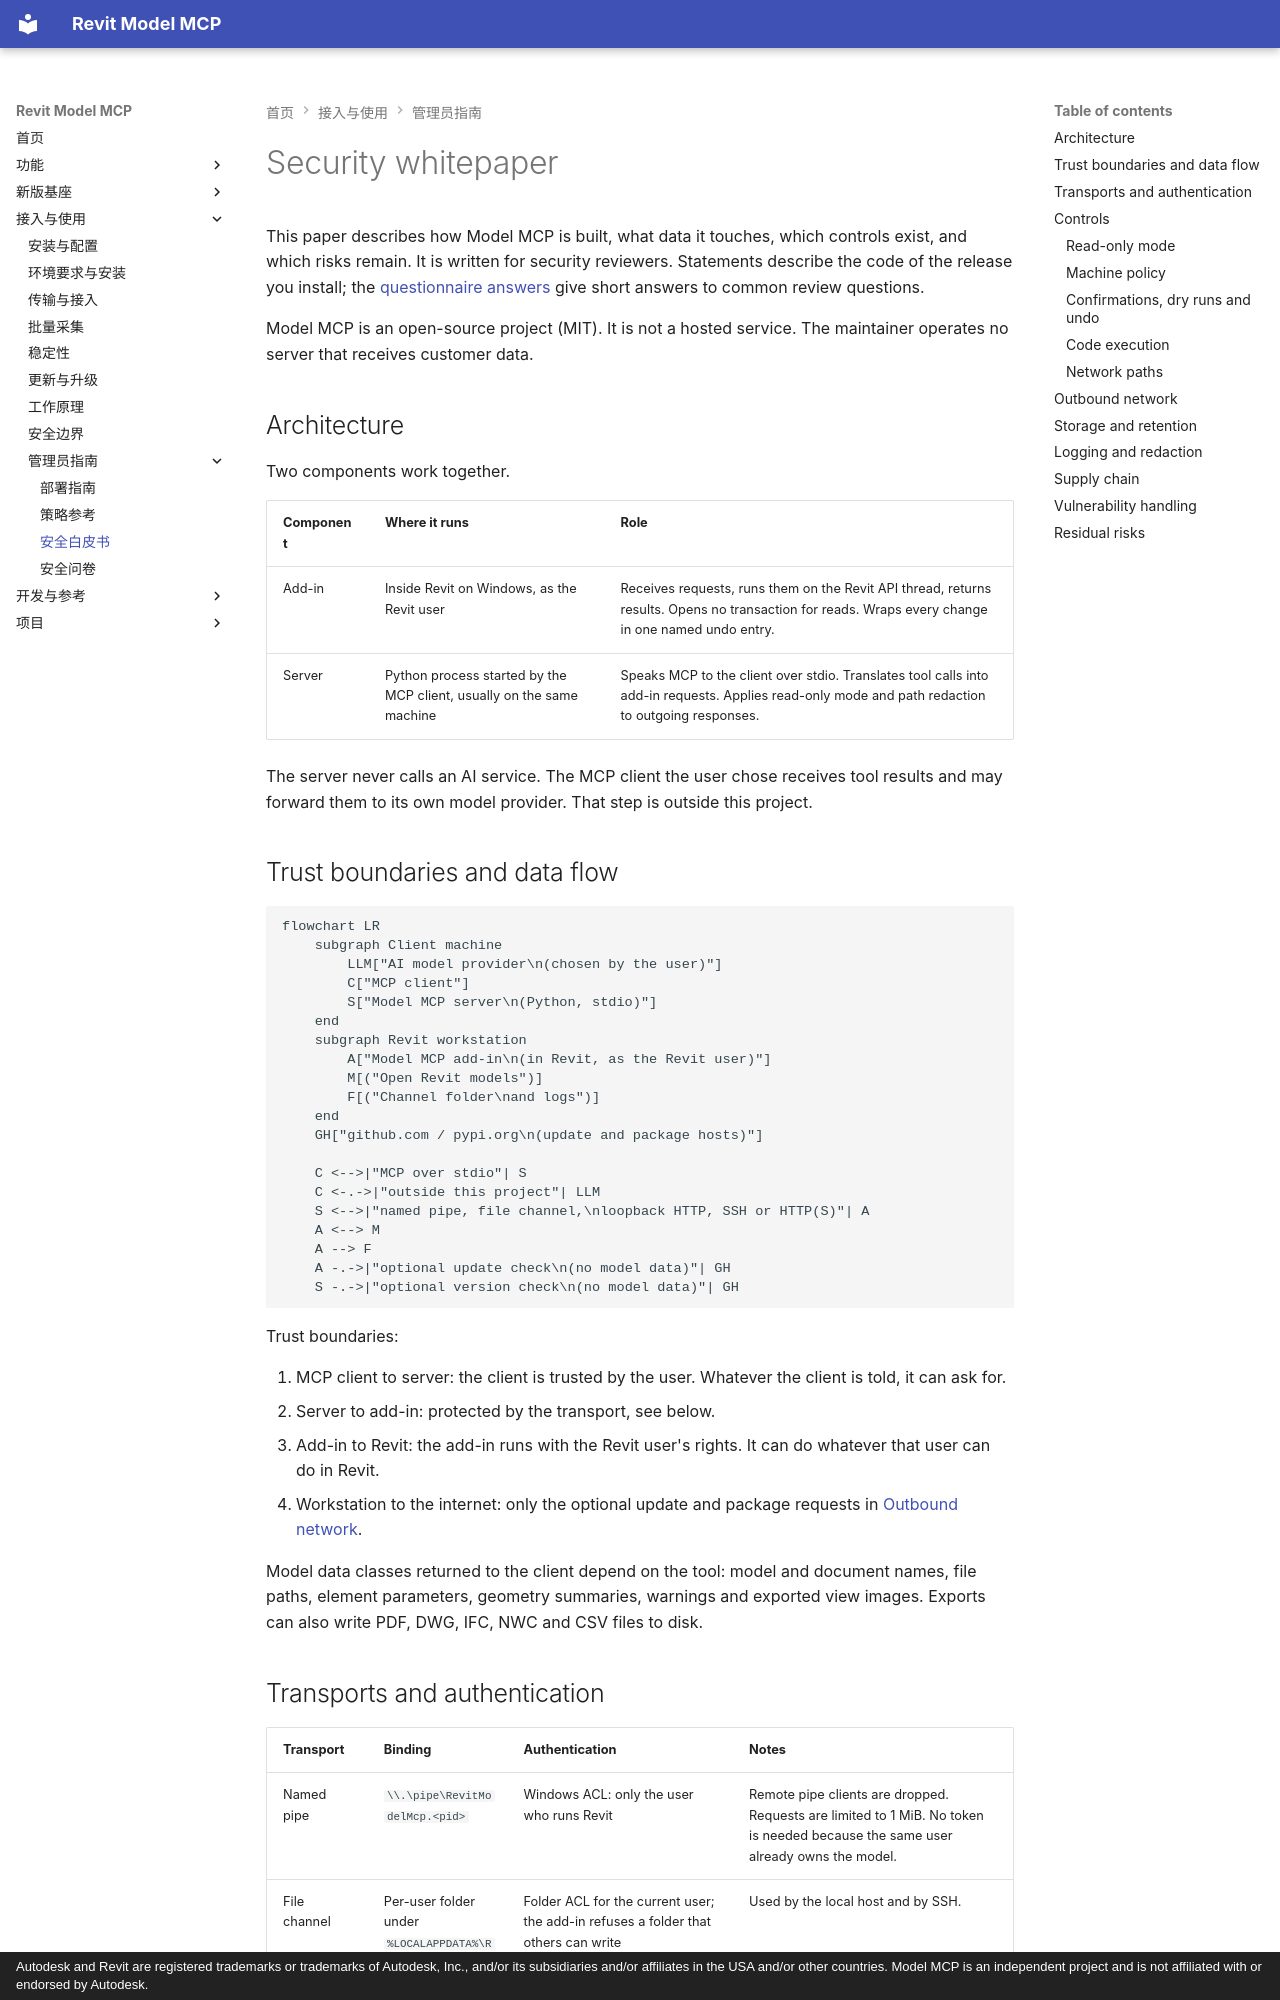

repository: vibe-bimer/smart-revit · page: admin/security-whitepaper/index.html · generator: mkdocs · copyright: Autodesk and Revit are registered trademarks or trademarks of Autodesk, Inc., and/or its subsidiaries and/or affiliates in the USA and/or other countries. Model MCP is an independent project and is not affiliated with or endorsed by Autodesk.

# Security whitepaper

This paper describes how Model MCP is built, what data it touches, which controls exist, and which risks remain. It is written for security reviewers. Statements describe the code of the release you install; the [questionnaire answers](security-questionnaire.md) give short answers to common review questions.

Model MCP is an open-source project (MIT). It is not a hosted service. The maintainer operates no server that receives customer data.

## Architecture

Two components work together.

| Component | Where it runs | Role |
| --- | --- | --- |
| Add-in | Inside Revit on Windows, as the Revit user | Receives requests, runs them on the Revit API thread, returns results. Opens no transaction for reads. Wraps every change in one named undo entry. |
| Server | Python process started by the MCP client, usually on the same machine | Speaks MCP to the client over stdio. Translates tool calls into add-in requests. Applies read-only mode and path redaction to outgoing responses. |

The server never calls an AI service. The MCP client the user chose receives tool results and may forward them to its own model provider. That step is outside this project.

## Trust boundaries and data flow

```mermaid
flowchart LR
    subgraph Client machine
        LLM["AI model provider\n(chosen by the user)"]
        C["MCP client"]
        S["Model MCP server\n(Python, stdio)"]
    end
    subgraph Revit workstation
        A["Model MCP add-in\n(in Revit, as the Revit user)"]
        M[("Open Revit models")]
        F[("Channel folder\nand logs")]
    end
    GH["github.com / pypi.org\n(update and package hosts)"]

    C <-->|"MCP over stdio"| S
    C <-.->|"outside this project"| LLM
    S <-->|"named pipe, file channel,\nloopback HTTP, SSH or HTTP(S)"| A
    A <--> M
    A --> F
    A -.->|"optional update check\n(no model data)"| GH
    S -.->|"optional version check\n(no model data)"| GH
```

Trust boundaries:

1. MCP client to server: the client is trusted by the user. Whatever the client is told, it can ask for.
2. Server to add-in: protected by the transport, see below.
3. Add-in to Revit: the add-in runs with the Revit user's rights. It can do whatever that user can do in Revit.
4. Workstation to the internet: only the optional update and package requests in [Outbound network](#outbound-network).

Model data classes returned to the client depend on the tool: model and document names, file paths, element parameters, geometry summaries, warnings and exported view images. Exports can also write PDF, DWG, IFC, NWC and CSV files to disk.
